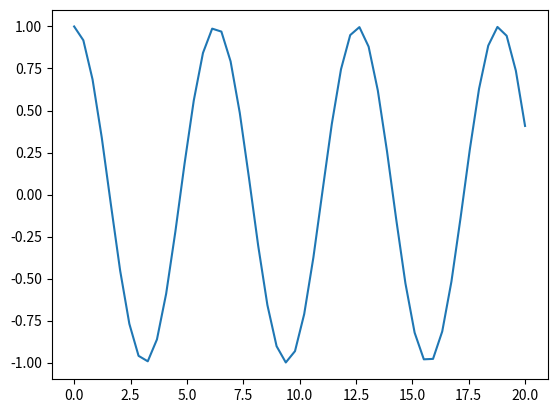

Python code for this plot:
#This is just a test to add to the GitHub repo

import numpy as np
import matplotlib.pyplot as plt


a = np.linspace(0, 20, 50)
b = np.cos(a)
print(a)
plt.figure()
plt.plot(a , b)
plt.show()
plt.savefig("Figure-1.jpg")